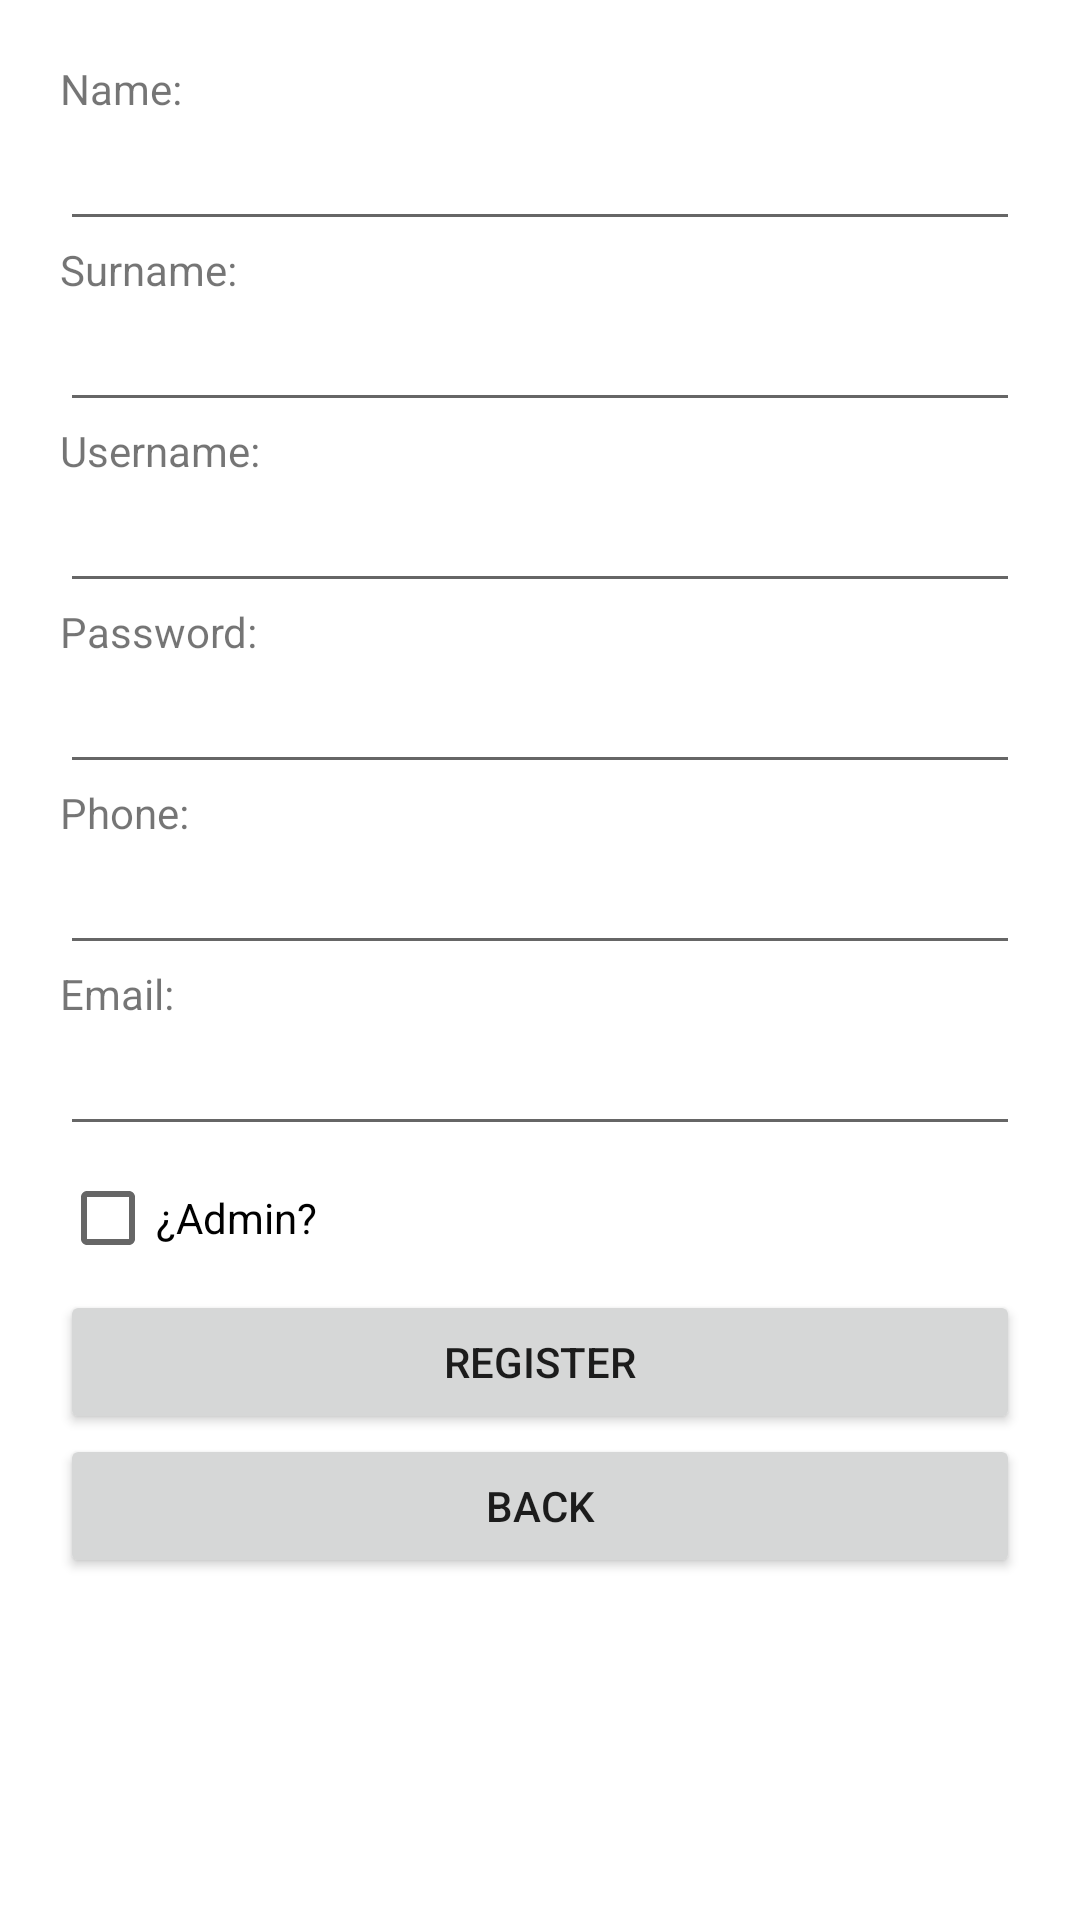

The Android layout XML behind this screen, and the referenced resources:
<!-- AndroidManifest.xml: application theme Theme.WorkHub -->
<!-- res/layout/activity_register_user.xml -->
<?xml version="1.0" encoding="utf-8"?>
<androidx.constraintlayout.widget.ConstraintLayout xmlns:android="http://schemas.android.com/apk/res/android"
    xmlns:app="http://schemas.android.com/apk/res-auto"
    xmlns:tools="http://schemas.android.com/tools"
    android:layout_width="match_parent"
    android:layout_height="match_parent"
    tools:context=".RegisterUser">

    <LinearLayout
        android:layout_width="0dp"
        android:layout_height="0dp"
        android:layout_marginStart="20dp"
        android:layout_marginTop="20dp"
        android:layout_marginEnd="20dp"
        android:layout_marginBottom="20dp"
        android:orientation="vertical"
        app:layout_constraintBottom_toBottomOf="parent"
        app:layout_constraintEnd_toEndOf="parent"
        app:layout_constraintStart_toStartOf="parent"
        app:layout_constraintTop_toTopOf="parent">

        <TextView
            android:id="@+id/textView"
            android:layout_width="match_parent"
            android:layout_height="wrap_content"
            android:text="@string/registerName" />

        <EditText
            android:id="@+id/edit_text_name"
            android:layout_width="match_parent"
            android:layout_height="wrap_content"
            android:ems="10"
            android:inputType="textPersonName" />

        <TextView
            android:id="@+id/textView2"
            android:layout_width="match_parent"
            android:layout_height="wrap_content"
            android:text="@string/registerSurname" />

        <EditText
            android:id="@+id/edit_text_surname"
            android:layout_width="match_parent"
            android:layout_height="wrap_content"
            android:ems="10"
            android:inputType="textPersonName" />

        <TextView
            android:id="@+id/textView3"
            android:layout_width="match_parent"
            android:layout_height="wrap_content"
            android:text="@string/registerUsername" />

        <EditText
            android:id="@+id/edit_text_username"
            android:layout_width="match_parent"
            android:layout_height="wrap_content"
            android:ems="10"
            android:inputType="textPersonName" />

        <TextView
            android:id="@+id/textView5"
            android:layout_width="match_parent"
            android:layout_height="wrap_content"
            android:text="@string/registerPassword" />

        <EditText
            android:id="@+id/edit_text_password"
            android:layout_width="match_parent"
            android:layout_height="wrap_content"
            android:ems="10"
            android:inputType="textVisiblePassword" />

        <TextView
            android:id="@+id/textView6"
            android:layout_width="match_parent"
            android:layout_height="wrap_content"
            android:text="@string/registerPhoneNumber" />

        <EditText
            android:id="@+id/edit_text_phone"
            android:layout_width="match_parent"
            android:layout_height="wrap_content"
            android:ems="10"
            android:inputType="phone" />

        <TextView
            android:id="@+id/textView7"
            android:layout_width="match_parent"
            android:layout_height="wrap_content"
            android:text="@string/registerEmail" />

        <EditText
            android:id="@+id/edit_text_email"
            android:layout_width="match_parent"
            android:layout_height="wrap_content"
            android:ems="10"
            android:inputType="textEmailAddress" />

        <CheckBox
            android:id="@+id/checkBox_admin"
            android:layout_width="match_parent"
            android:layout_height="wrap_content"
            android:text="@string/registerAdmin" />

        <Button
            android:id="@+id/registerButton"
            android:layout_width="match_parent"
            android:layout_height="wrap_content"
            android:onClick="register"
            android:text="@string/registerRegistrar" />

        <Button
            android:id="@+id/backButton"
            android:layout_width="match_parent"
            android:layout_height="wrap_content"
            android:onClick="back"
            android:text="@string/registerBack" />
    </LinearLayout>
</androidx.constraintlayout.widget.ConstraintLayout>
<!-- resources referenced by this layout -->
<resources>
  <string name="registerAdmin">¿Admin?</string>
  <string name="registerBack">Back</string>
  <string name="registerEmail">Email:</string>
  <string name="registerName">Name:</string>
  <string name="registerPassword">Password:</string>
  <string name="registerPhoneNumber">Phone:</string>
  <string name="registerRegistrar">Register</string>
  <string name="registerSurname">Surname:</string>
  <string name="registerUsername">Username:</string>
  <style name="Theme.WorkHub" parent="Theme.MaterialComponents.DayNight.DarkActionBar">
          
          <item name="colorPrimary">@color/purple_500</item>
          <item name="colorPrimaryVariant">@color/purple_700</item>
          <item name="colorOnPrimary">@color/white</item>
          
          <item name="colorSecondary">@color/teal_200</item>
          <item name="colorSecondaryVariant">@color/teal_700</item>
          <item name="colorOnSecondary">@color/black</item>
          
          <item name="android:statusBarColor">?attr/colorPrimaryVariant</item>
          
      </style>
  <!-- not gathered from this repository: default colours our renderer supplied (Android Studio template values) -->
  <color name="purple_500">#FF6200EE</color>
  <color name="purple_700">#FF3700B3</color>
  <color name="teal_200">#FF03DAC5</color>
  <color name="teal_700">#FF018786</color>
  <color name="black">#FF000000</color>
  <color name="white">#FFFFFFFF</color>
</resources>
